Dataset: dataset (GitHub, PrachiAg-02/plant_disease_disease). Classes: angular leaf spot, bean rust, healthy.

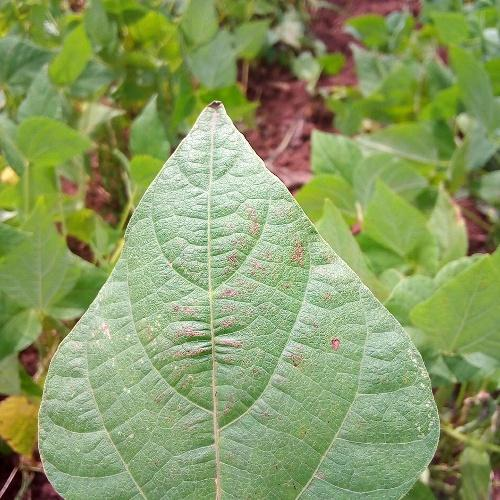
Label: healthy

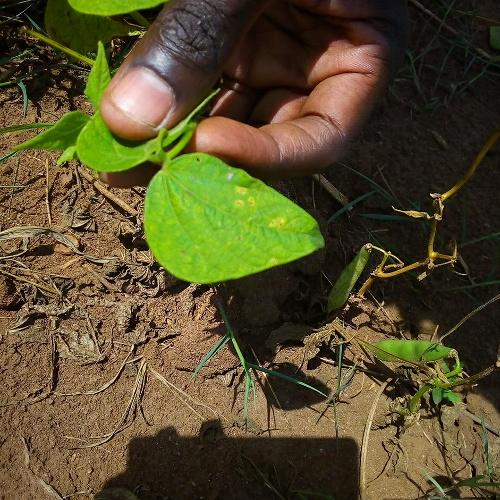
Label: bean rust

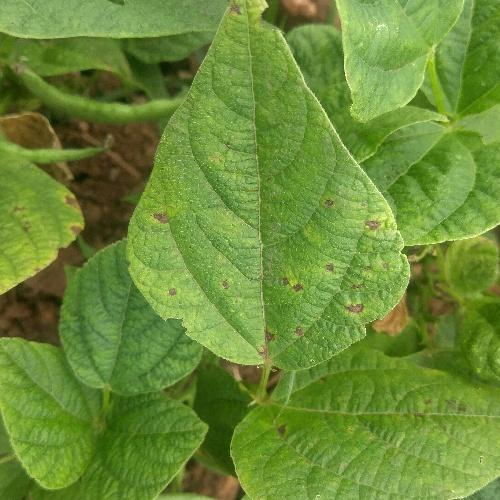
Label: angular leaf spot

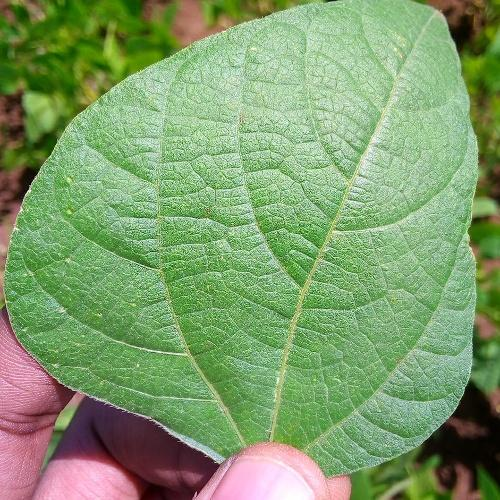
Label: healthy

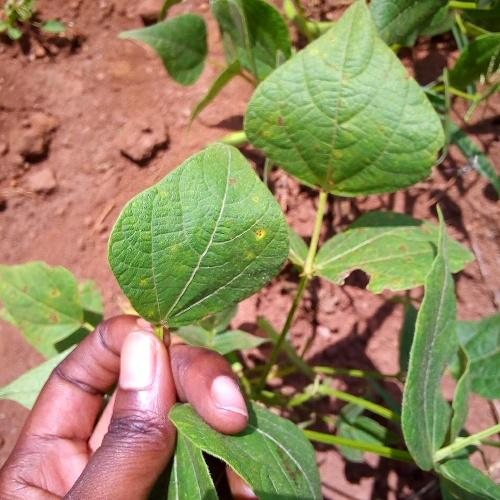
Label: bean rust

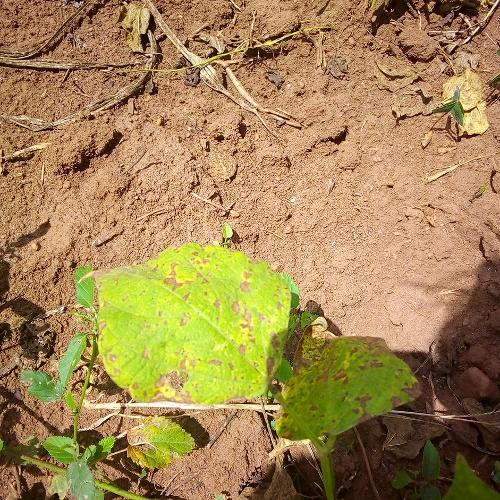
Label: angular leaf spot
